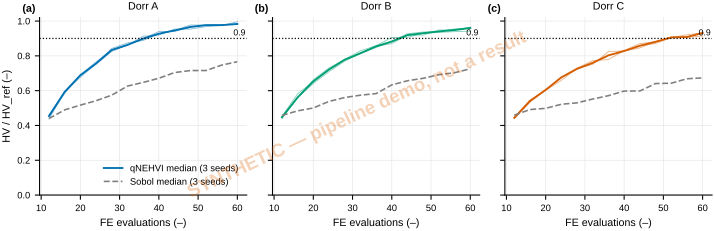

Source data for this figure (header and first rows):
dorr, method, seed, n_fe, hv_ratio
A, qNEHVI, 0, 12, 0.461
A, qNEHVI, 0, 16, 0.593
A, qNEHVI, 0, 20, 0.6767
A, qNEHVI, 0, 24, 0.7559
A, qNEHVI, 0, 28, 0.8424
A, qNEHVI, 0, 32, 0.8745
A, qNEHVI, 0, 36, 0.8884
A, qNEHVI, 0, 40, 0.9272
A, qNEHVI, 0, 44, 0.9458
A, qNEHVI, 0, 48, 0.9769
A, qNEHVI, 0, 52, 0.9769
A, qNEHVI, 0, 56, 0.979
A, qNEHVI, 0, 60, 0.9818
A, Sobol, 0, 12, 0.4397
A, Sobol, 0, 16, 0.4895
A, Sobol, 0, 20, 0.5099
A, Sobol, 0, 24, 0.5426
A, Sobol, 0, 28, 0.5795
A, Sobol, 0, 32, 0.6262
A, Sobol, 0, 36, 0.6262
A, Sobol, 0, 40, 0.6602
A, Sobol, 0, 44, 0.7059
A, Sobol, 0, 48, 0.7276
A, Sobol, 0, 52, 0.7388
A, Sobol, 0, 56, 0.7526
A, Sobol, 0, 60, 0.7662
A, qNEHVI, 1, 12, 0.4374
A, qNEHVI, 1, 16, 0.594
A, qNEHVI, 1, 20, 0.6903
A, qNEHVI, 1, 24, 0.7522
A, qNEHVI, 1, 28, 0.8254
A, qNEHVI, 1, 32, 0.8629
A, qNEHVI, 1, 36, 0.8987
A, qNEHVI, 1, 40, 0.9397
A, qNEHVI, 1, 44, 0.9403
A, qNEHVI, 1, 48, 0.9659
A, qNEHVI, 1, 52, 0.9764
A, qNEHVI, 1, 56, 0.9764
A, qNEHVI, 1, 60, 0.9831
A, Sobol, 1, 12, 0.4251
A, Sobol, 1, 16, 0.5051
A, Sobol, 1, 20, 0.5167
A, Sobol, 1, 24, 0.5167
A, Sobol, 1, 28, 0.574
A, Sobol, 1, 32, 0.6473
A, Sobol, 1, 36, 0.6473
A, Sobol, 1, 40, 0.6713
A, Sobol, 1, 44, 0.7039
A, Sobol, 1, 48, 0.7154
A, Sobol, 1, 52, 0.7154
A, Sobol, 1, 56, 0.7466
A, Sobol, 1, 60, 0.7679
A, qNEHVI, 2, 12, 0.4535
A, qNEHVI, 2, 16, 0.5847
A, qNEHVI, 2, 20, 0.6888
A, qNEHVI, 2, 24, 0.7656
A, qNEHVI, 2, 28, 0.8337
A, qNEHVI, 2, 32, 0.8609
A, qNEHVI, 2, 36, 0.9126
A, qNEHVI, 2, 40, 0.9189
... 174 more rows
